Run: headless pygame with SDL's dummy video driver; simulated clock (each Clock.tick advances the game by its frame time, no real sleeping); random seed 0; keys injected as events and as key.get_pressed() state; no mouse input.
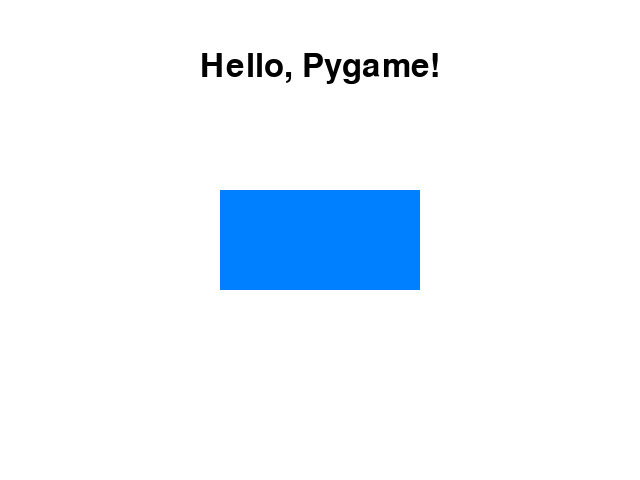
Frame 1 of 4 · flips 1–60 · no input
Frame 2 of 4 · flips 61–180 · tapped SPACE, RETURN · held RIGHT (→), D · screen unchanged from frame 1, image omitted
Frame 3 of 4 · flips 181–300 · held DOWN (↓), S · screen unchanged from frame 2, image omitted
Frame 4 of 4 · flips 301–420 · held LEFT (←), A, UP (↑), W · screen unchanged from frame 3, image omitted

The pygame program that drew these frames:

import pygame
import sys

# Initialize Pygame
pygame.init()

# Window size
screen = pygame.display.set_mode((640, 480))
pygame.display.set_caption("My first game screen")

# Colors
WHITE = (255, 255, 255)
RECT_COLOR = (0, 128, 255)  # You can change this to any color

# Font setup
font = pygame.font.SysFont(None, 48)
text = font.render("Hello, Pygame!", True, (0, 0, 0))  # Black text

# Rectangle setup (centered)
rect_width, rect_height = 200, 100
rect_x = (640 - rect_width) // 2
rect_y = (480 - rect_height) // 2
rectangle = pygame.Rect(rect_x, rect_y, rect_width, rect_height)

# Game loop
running = True
while running:
    for event in pygame.event.get():
        if event.type == pygame.QUIT:
            running = False

    # Fill background
    screen.fill(WHITE)

    # Draw rectangle
    pygame.draw.rect(screen, RECT_COLOR, rectangle)

    # Draw text
    screen.blit(text, (200, 50))  # Position text near the top

    # Update display
    pygame.display.flip()

# Quit Pygame
pygame.quit()
sys.exit()
